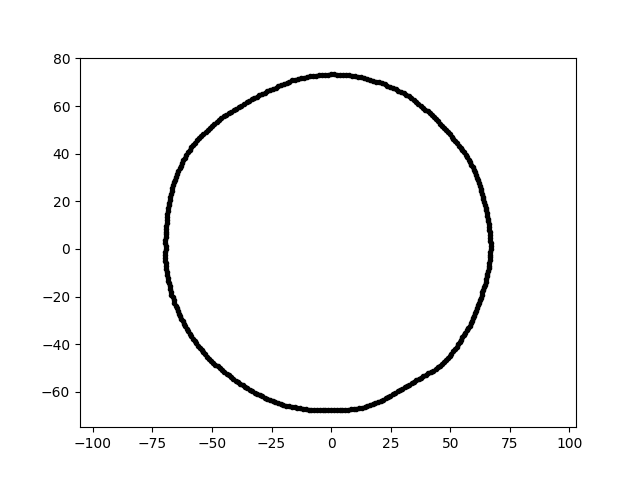

Source data for this figure (header and first rows):
-1.244827966577586646e-14, -6.776527825243351799e+01, 2.000000000000000000e+01
4.484429556511763041e-15, 7.323629244993736620e+01, 2.000000000000000000e+01
3.481430276194994633e+01, -5.571453081443774380e+01, 2.000000000000000000e+01
5.436612612818196055e+01, 4.247547291279986581e+01, 2.000000000000000000e+01
-4.103119610138806905e+01, -5.445023631123859786e+01, 2.000000000000000000e+01
6.044837637535435704e+01, -2.691335114263459261e+01, 2.000000000000000000e+01
-5.359428600202510751e+01, -4.339979707492662442e+01, 2.000000000000000000e+01
5.708234249443479058e+01, 3.850252617381263320e+01, 2.000000000000000000e+01
1.762662922573161239e+01, 7.069654842107006232e+01, 2.000000000000000000e+01
3.560722443467534504e+01, 6.167352183736567639e+01, 2.000000000000000000e+01
-1.416656116973975266e+01, -6.664843022692581087e+01, 2.000000000000000000e+01
-4.995186674918991798e+01, 5.172667224921334395e+01, 2.000000000000000000e+01
4.383585551489911580e+01, -5.042738328784484025e+01, 2.000000000000000000e+01
-1.533376752783231822e+01, -6.641784410868740451e+01, 2.000000000000000000e+01
-5.099409763383300209e+00, 7.292495713236287713e+01, 2.000000000000000000e+01
5.997877521120013711e+01, 3.324677799461920102e+01, 2.000000000000000000e+01
-1.184249839495715051e+01, -6.716214584617239325e+01, 2.000000000000000000e+01
-6.540038895040150635e+01, 2.911812919105419795e+01, 2.000000000000000000e+01
-4.944069101602487848e+01, -4.774432033288017863e+01, 2.000000000000000000e+01
-6.780743404676263708e+01, -1.565457964324200901e+01, 2.000000000000000000e+01
-6.501420518599988441e+01, 3.031662176709217604e+01, 2.000000000000000000e+01
5.061119001996407007e+01, 4.719569822099635559e+01, 2.000000000000000000e+01
-2.677238758026281218e+01, 6.626398453447420422e+01, 2.000000000000000000e+01
4.287844891401127967e+01, -5.110054553814025269e+01, 2.000000000000000000e+01
-5.935438564695935071e+01, 4.156038825580712626e+01, 2.000000000000000000e+01
2.478074397128447970e+01, 6.808453449839035443e+01, 2.000000000000000000e+01
-6.628344290849514664e+01, 2.678024927367940222e+01, 2.000000000000000000e+01
6.639681565350308290e+01, -5.808968663902144947e+00, 2.000000000000000000e+01
-4.295420129912650964e+01, -5.304402104552548280e+01, 2.000000000000000000e+01
-6.071743712842542351e+01, 3.943036471069193993e+01, 2.000000000000000000e+01
-6.749570273288591693e+01, 2.193068322899584643e+01, 2.000000000000000000e+01
-4.671320031886024537e+01, -5.009377436706074604e+01, 2.000000000000000000e+01
3.681230370041937050e+01, -5.457648462727885175e+01, 2.000000000000000000e+01
-5.369546718475213964e+01, 4.834761581361279070e+01, 2.000000000000000000e+01
5.884607523171150234e+01, 3.535828919106855750e+01, 2.000000000000000000e+01
-2.342729179683527718e+01, -6.436595521077947524e+01, 2.000000000000000000e+01
8.925230443245505185e+00, 7.269016867929663306e+01, 2.000000000000000000e+01
-3.101255898800765110e+01, -6.086557407246197471e+01, 2.000000000000000000e+01
5.135915044934264984e+01, 4.624398677628934706e+01, 2.000000000000000000e+01
2.365560699703455061e+00, -6.774079535281860842e+01, 2.000000000000000000e+01
6.421901096238087803e+01, -1.601159774781476131e+01, 2.000000000000000000e+01
6.372413836822734545e+00, 7.283702344972397213e+01, 2.000000000000000000e+01
-6.723891159842652598e+01, -1.801661206274603799e+01, 2.000000000000000000e+01
6.700247848213309965e+01, 1.169532612257134785e+00, 2.000000000000000000e+01
-3.828564057715893032e+00, 7.305335410300030219e+01, 2.000000000000000000e+01
-3.976234453822180370e+01, 5.895010002892340140e+01, 2.000000000000000000e+01
-4.855233491845772420e+01, -4.855233491845770999e+01, 2.000000000000000000e+01
-6.828272852378107416e+01, -1.327281787921946687e+01, 2.000000000000000000e+01
-6.005909459295195063e+01, 4.051037081679103125e+01, 2.000000000000000000e+01
6.590572333239113334e+01, 1.162095720660795983e+01, 2.000000000000000000e+01
3.875388716678637735e+01, -5.334014964434462769e+01, 2.000000000000000000e+01
2.074869549066184504e+01, -6.385791852947242830e+01, 2.000000000000000000e+01
-3.914131921509431322e+01, -5.589959701829372563e+01, 2.000000000000000000e+01
6.584616749601711660e+01, -9.254075341843751801e+00, 2.000000000000000000e+01
6.643660591016484318e+01, 8.157389484558905224e+00, 2.000000000000000000e+01
-5.589350352892114415e+01, -4.060900735297892084e+01, 2.000000000000000000e+01
7.084823515563695828e+00, -6.740759302091983329e+01, 2.000000000000000000e+01
-4.401893327040697557e+01, 5.634166529752292263e+01, 2.000000000000000000e+01
3.778104881725141695e+01, -5.395692956098413617e+01, 2.000000000000000000e+01
6.657712179802516061e+01, -3.489159104491089902e+00, 2.000000000000000000e+01
1.395041333167599618e+01, 7.176865492991946383e+01, 2.000000000000000000e+01
... 299 more rows
